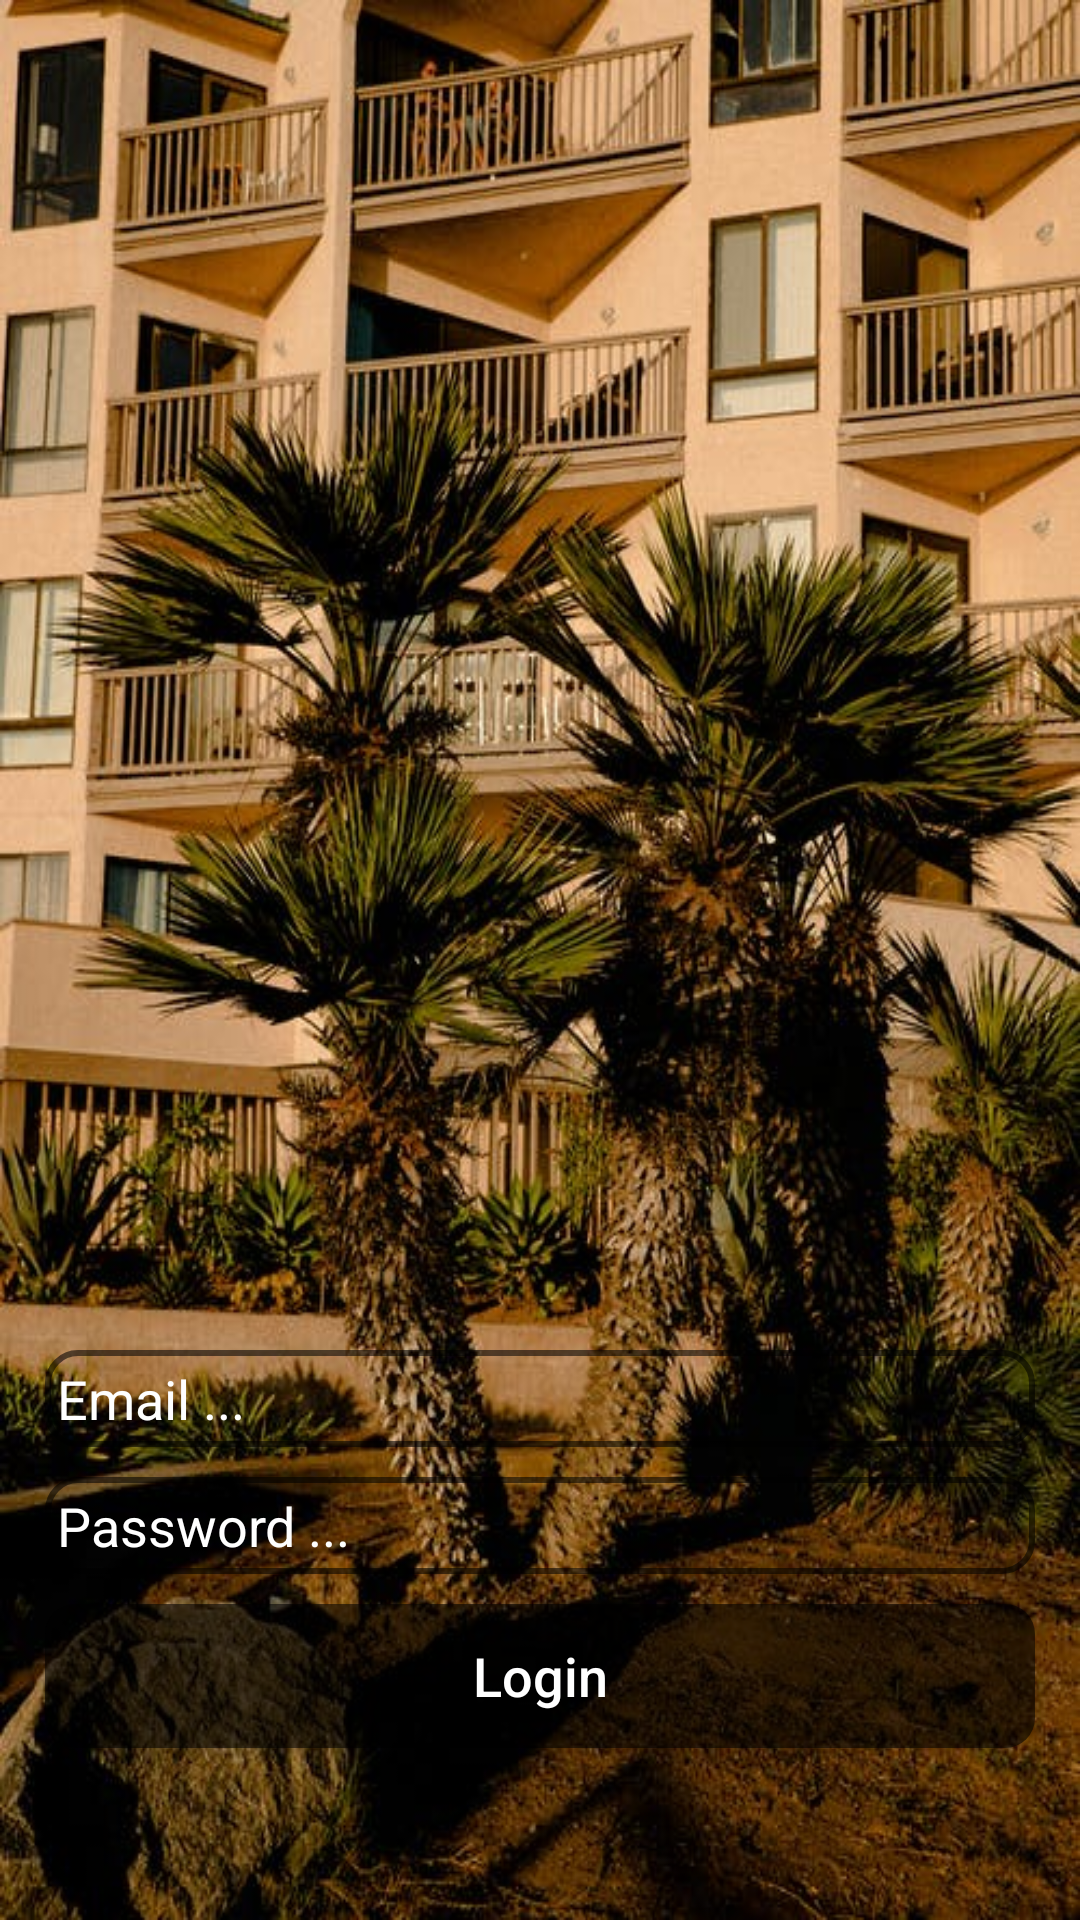

Here is an Android app screen rendered from its layout file. Give the layout XML and the strings, colors and styles it references.
<!-- AndroidManifest.xml: application theme AppTheme -->
<!-- res/layout/activity_email_sign_in.xml -->
<?xml version="1.0" encoding="utf-8"?>
<RelativeLayout xmlns:android="http://schemas.android.com/apk/res/android"
    xmlns:app="http://schemas.android.com/apk/res-auto"
    xmlns:tools="http://schemas.android.com/tools"
    android:layout_width="match_parent"
    android:layout_height="match_parent"
    tools:context=".Login.EmailSignInActivity"
    android:background="@drawable/image18">

    <EditText
        android:id="@+id/login_email"
        android:layout_width="match_parent"
        android:layout_height="wrap_content"
        android:layout_marginLeft="15dp"
        android:layout_marginTop="450dp"
        android:layout_marginRight="15dp"
        android:textColor="#FFF"
        android:textColorHint="#FFF"
        android:background="@drawable/inputs1"
        android:drawableStart="@drawable/email"
        android:hint="Email ..."
        android:padding="4dp" />

    <EditText
        android:id="@+id/login_password"
        android:layout_width="match_parent"
        android:layout_height="wrap_content"
        android:layout_below="@+id/login_email"
        android:layout_marginLeft="15dp"
        android:layout_marginTop="10dp"
        android:layout_marginRight="15dp"
        android:textColor="#FFF"
        android:textColorHint="#FFF"
        android:background="@drawable/inputs1"
        android:drawableStart="@drawable/password"
        android:hint="Password ..."
        android:padding="4dp" />

    <Button
        android:id="@+id/login_Btn"
        android:layout_width="match_parent"
        android:layout_height="wrap_content"
        android:layout_below="@+id/login_password"
        android:layout_marginLeft="15dp"
        android:layout_marginTop="10dp"
        android:layout_marginRight="15dp"
        android:background="@drawable/buttons1"
        android:padding="4dp"
        android:text="Login"
        android:textAllCaps="false"
        android:textColor="#FFF"
        android:textSize="18sp" />

</RelativeLayout>
<!-- resources referenced by this layout -->
<resources>
  <!-- drawable buttons1 (drawable) -->
  <?xml version="1.0" encoding="utf-8"?>
  <shape xmlns:android="http://schemas.android.com/apk/res/android">
      <solid
          android:color="#90000000">
  
      </solid>
      <corners
          android:radius="10dp">
      </corners>
  
  </shape>
  <!-- drawable image18: jpeg bitmap (drawable, 100066 bytes) -->
  <!-- drawable inputs1 (drawable) -->
  <?xml version="1.0" encoding="utf-8"?>
  <shape xmlns:android="http://schemas.android.com/apk/res/android">
      <stroke
          android:color="#90000000"
          android:width="2dp">
  
      </stroke>
      <corners
          android:radius="10dp"></corners>
  </shape>
  <style name="AppTheme" parent="Theme.AppCompat.Light.NoActionBar">
          
          <item name="colorPrimary">@color/colorPrimary</item>
          <item name="colorPrimaryDark">@color/colorPrimaryDark</item>
          <item name="colorAccent">#FFF</item>
  
  
  
      </style>
  <color name="colorPrimary">#e91e63</color>
  <color name="colorPrimaryDark">#3700B3</color>
</resources>
